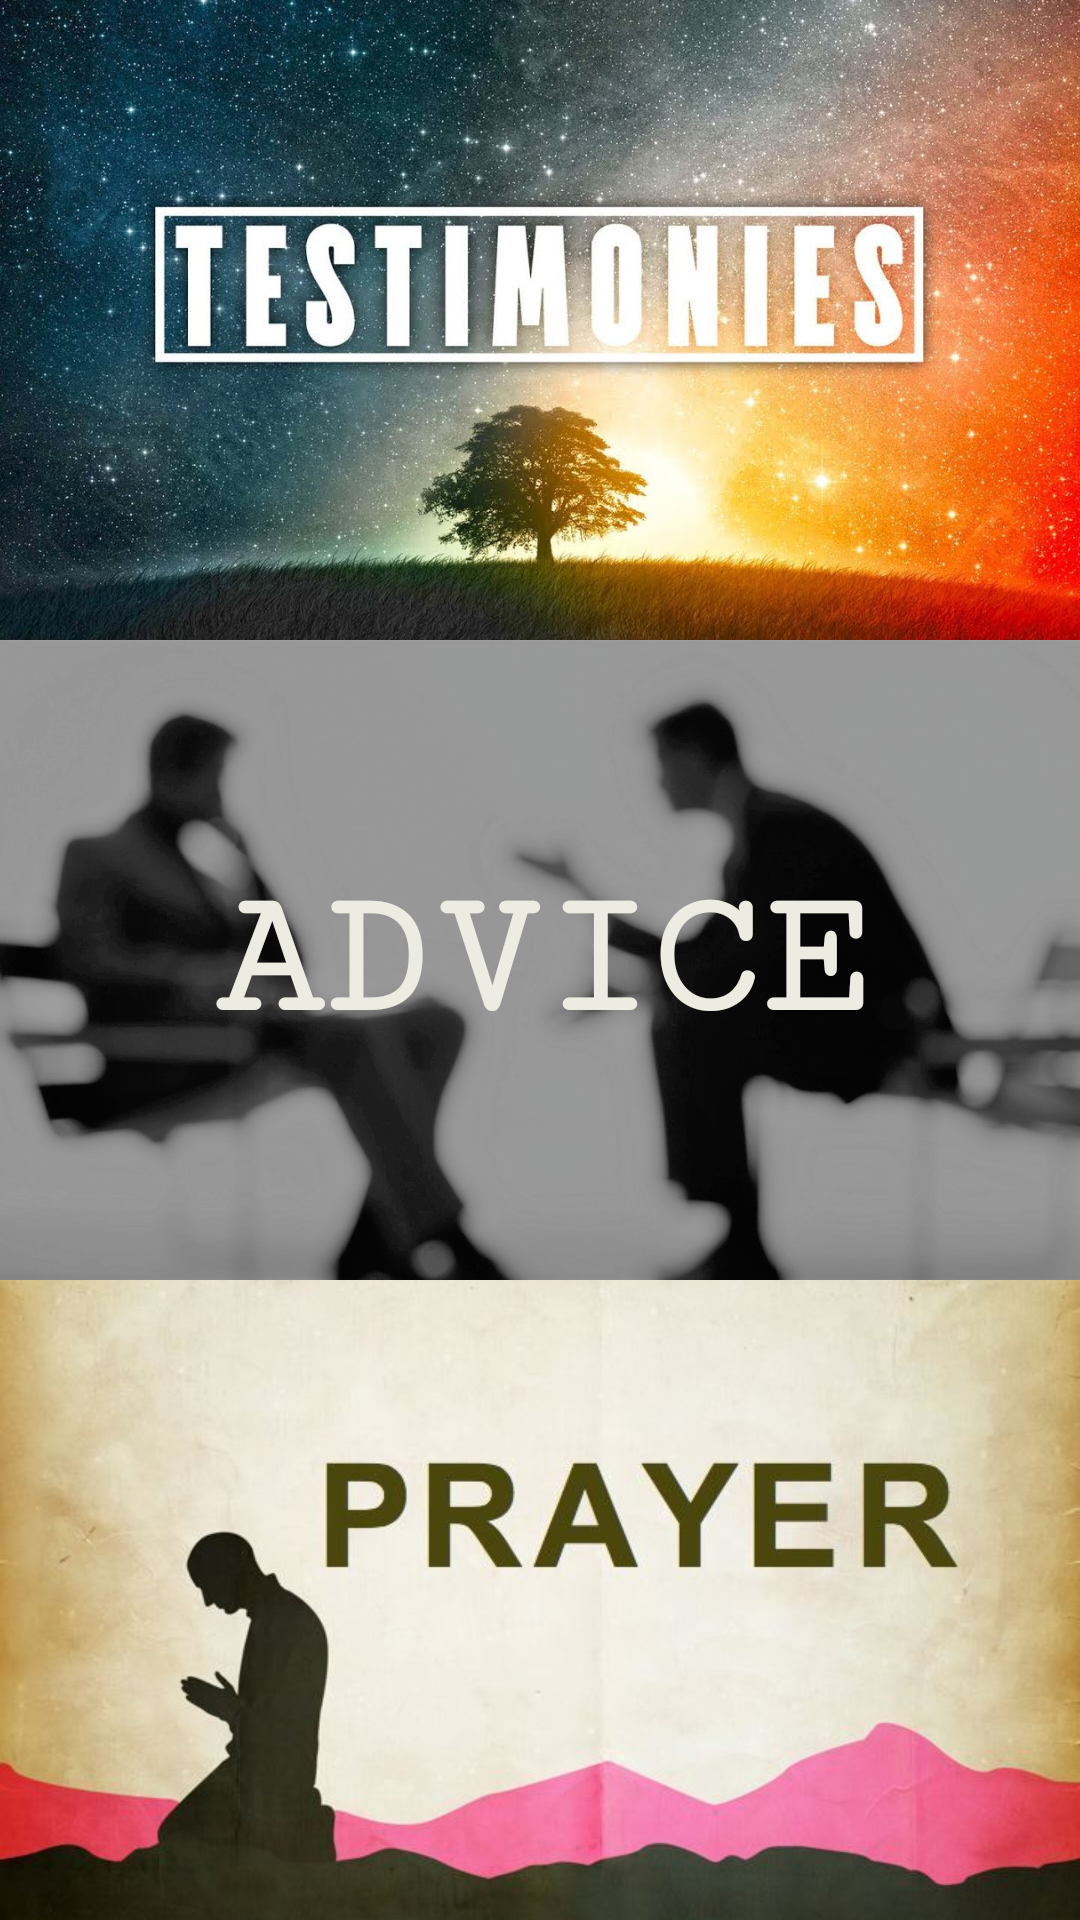

Reconstruct the res/layout file that produces this screen, plus the resources it refers to.
<!-- AndroidManifest.xml: application theme AppTheme -->
<!-- res/layout/aaaaaaaaaa.xml -->
<?xml version="1.0" encoding="utf-8"?>
<LinearLayout xmlns:android="http://schemas.android.com/apk/res/android"
    android:orientation="vertical"
    android:layout_width="match_parent"
    android:layout_height="match_parent"
    android:weightSum="3">

    <ImageView
        android:id="@+id/group_testimonies"
        android:layout_width="match_parent"
        android:layout_height="match_parent"
        android:src="@drawable/testimomies"
        android:layout_weight="1"
        android:scaleType="centerCrop"/>
    <RelativeLayout
        android:id="@+id/group_advices"
        android:layout_width="match_parent"
        android:layout_height="match_parent"
        android:layout_weight="1">
        <ImageView
            android:layout_width="match_parent"
            android:layout_height="match_parent"
            android:src="@drawable/advice"
            android:scaleType="centerCrop"/>
        <TextView
            android:layout_width="match_parent"
            android:layout_height="match_parent"
            android:text="ADVICE"
            android:textSize="60sp"
            android:gravity="center"
            android:textColor="#ECECE3"
            android:textStyle="bold"
            android:fontFamily="serif-monospace"/>
    </RelativeLayout>


    <ImageView
        android:id="@+id/group_prayers"
        android:layout_width="match_parent"
        android:layout_height="match_parent"
        android:src="@drawable/prayer"
        android:layout_weight="1"
        android:scaleType="centerCrop"/>

</LinearLayout>
<!-- resources referenced by this layout -->
<resources>
  <!-- drawable advice: jpg bitmap (drawable, 130349 bytes) -->
  <!-- drawable prayer: jpg bitmap (drawable, 32879 bytes) -->
  <!-- drawable testimomies: jpg bitmap (drawable, 257368 bytes) -->
  <style name="AppTheme" parent="Theme.AppCompat.Light.NoActionBar">
          
          <item name="colorPrimary">@color/colorPrimary</item>
          <item name="colorPrimaryDark">@color/colorPrimaryDark</item>
          <item name="colorAccent">@color/colorAccent</item>
      </style>
  <color name="colorPrimary">#004265</color>
  <color name="colorPrimaryDark">#FFB401</color>
  <color name="colorAccent">#1A326F</color>
</resources>
